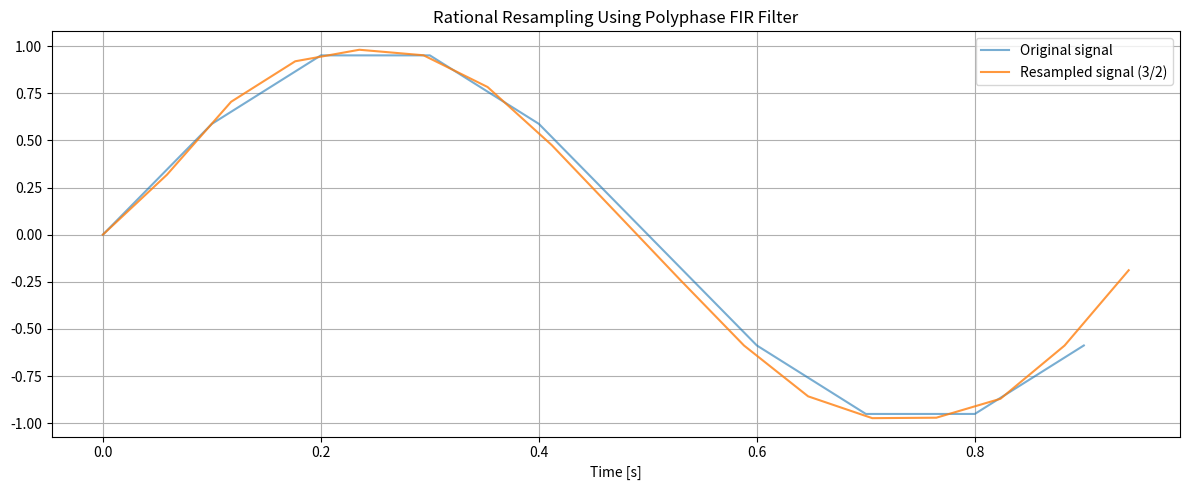

Source code (Python):
#!/usr/bin/env python3

import numpy as np
import matplotlib.pyplot as plt
from scipy.signal import resample_poly

# Prepare the test signal (just sine wawe)
fs = 10  # Initial frequency, Hz
t = np.linspace(0, 1, fs, endpoint=False)
x = np.sin(2 * np.pi * 1 * t)  # 1 Hz sine wave

# Resempling: change the sampling rate from fs to (3/2)*fs
L = 5  # Interpolation (Increase the sampling rate up to 5 times)
M = 3  # Decimation (Decrease the sampling rate down to 3 times)
y = resample_poly(x, up=L, down=M)

# Plotting
t_resampled = np.linspace(0, 1, len(y), endpoint=False)

plt.figure(figsize=(12, 5))
plt.plot(t, x, label="Original signal", alpha=0.6)
plt.plot(t_resampled, y, label="Resampled signal (3/2)", alpha=0.8)
plt.legend()
plt.title("Rational Resampling Using Polyphase FIR Filter")
plt.xlabel("Time [s]")
plt.grid(True)
plt.tight_layout()
plt.show()

# The block diagram of the rational resampling process is as follows:
# Input Signal (x[n])
#       │
#       ▼
# Zero Insertion (Up-sampling by L)
#       │
#       ▼
# FIR Low-Pass Filter (Polyphase structure)
#       │
#       ▼
# Down-sampling by M
#       │
#       ▼
# Output Signal (y[n])
